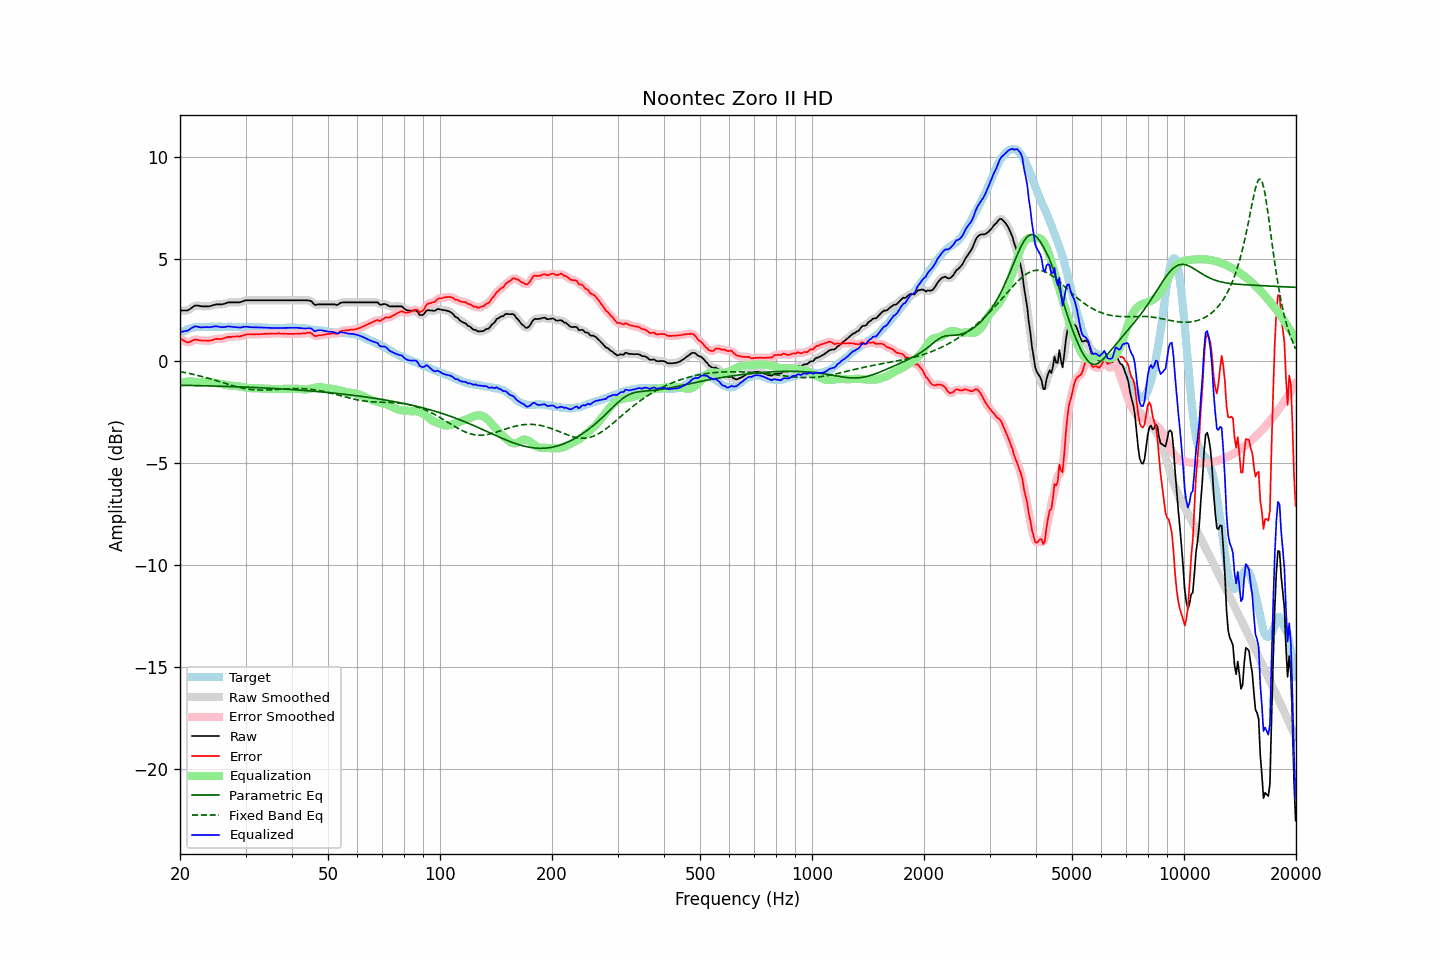

Values plotted in this chart, from the file beside it:
frequency, raw, error, smoothed, error_smoothed, equalization, parametric_eq, fixed_band_eq, equalized_raw, equalized_smoothed, target
20.00, 2.49, 1.12, 2.49, 1.13, -1.07, -1.18, -0.51, 1.42, 1.42, 1.37
20.20, 2.49, 1.07, 2.48, 1.07, -1.05, -1.18, -0.52, 1.44, 1.44, 1.42
20.40, 2.49, 1.02, 2.48, 1.02, -1.03, -1.18, -0.54, 1.46, 1.45, 1.47
20.61, 2.49, 0.99, 2.48, 0.98, -1.01, -1.18, -0.55, 1.48, 1.47, 1.49
20.81, 2.49, 0.94, 2.49, 0.94, -1.00, -1.18, -0.57, 1.49, 1.49, 1.55
21.02, 2.50, 0.91, 2.51, 0.93, -0.99, -1.18, -0.59, 1.51, 1.52, 1.58
21.23, 2.55, 0.94, 2.55, 0.94, -0.99, -1.19, -0.60, 1.56, 1.56, 1.60
21.44, 2.61, 0.98, 2.60, 0.98, -0.98, -1.19, -0.62, 1.63, 1.62, 1.62
21.66, 2.66, 1.01, 2.67, 1.02, -1.00, -1.19, -0.64, 1.66, 1.67, 1.64
21.87, 2.72, 1.06, 2.71, 1.05, -1.01, -1.19, -0.66, 1.70, 1.69, 1.65
22.09, 2.74, 1.06, 2.73, 1.06, -1.03, -1.19, -0.67, 1.71, 1.70, 1.67
22.31, 2.73, 1.05, 2.73, 1.05, -1.04, -1.19, -0.69, 1.69, 1.70, 1.68
22.54, 2.72, 1.04, 2.72, 1.03, -1.04, -1.20, -0.71, 1.68, 1.68, 1.68
22.76, 2.70, 1.02, 2.70, 1.02, -1.04, -1.20, -0.73, 1.66, 1.67, 1.68
22.99, 2.69, 1.02, 2.69, 1.02, -1.03, -1.20, -0.75, 1.66, 1.67, 1.67
23.22, 2.69, 1.02, 2.69, 1.01, -1.02, -1.20, -0.78, 1.67, 1.67, 1.67
23.45, 2.69, 1.02, 2.69, 1.01, -1.01, -1.20, -0.80, 1.68, 1.67, 1.67
23.69, 2.69, 1.01, 2.69, 1.01, -1.01, -1.21, -0.82, 1.67, 1.67, 1.68
23.92, 2.69, 1.01, 2.69, 1.01, -1.02, -1.21, -0.84, 1.67, 1.67, 1.68
24.16, 2.71, 1.02, 2.71, 1.02, -1.03, -1.21, -0.87, 1.68, 1.68, 1.69
24.40, 2.73, 1.03, 2.73, 1.04, -1.04, -1.21, -0.89, 1.69, 1.69, 1.70
24.65, 2.76, 1.07, 2.76, 1.06, -1.05, -1.21, -0.91, 1.70, 1.70, 1.69
24.89, 2.78, 1.09, 2.78, 1.08, -1.07, -1.22, -0.94, 1.71, 1.71, 1.69
25.14, 2.79, 1.10, 2.79, 1.10, -1.08, -1.22, -0.96, 1.71, 1.71, 1.69
25.39, 2.79, 1.09, 2.79, 1.09, -1.09, -1.22, -0.99, 1.70, 1.70, 1.70
25.65, 2.79, 1.09, 2.79, 1.10, -1.11, -1.22, -1.01, 1.68, 1.68, 1.70
25.91, 2.79, 1.10, 2.79, 1.10, -1.12, -1.23, -1.03, 1.67, 1.67, 1.69
26.16, 2.81, 1.12, 2.81, 1.12, -1.13, -1.23, -1.06, 1.67, 1.67, 1.69
26.43, 2.83, 1.14, 2.83, 1.15, -1.15, -1.23, -1.08, 1.68, 1.68, 1.69
26.69, 2.86, 1.17, 2.86, 1.17, -1.16, -1.23, -1.11, 1.70, 1.70, 1.68
26.96, 2.89, 1.19, 2.88, 1.19, -1.17, -1.24, -1.13, 1.71, 1.70, 1.69
27.23, 2.89, 1.19, 2.89, 1.20, -1.19, -1.24, -1.15, 1.70, 1.70, 1.69
27.50, 2.89, 1.20, 2.89, 1.20, -1.20, -1.24, -1.18, 1.69, 1.69, 1.69
27.77, 2.89, 1.21, 2.89, 1.20, -1.20, -1.24, -1.20, 1.68, 1.68, 1.68
28.05, 2.89, 1.21, 2.89, 1.21, -1.21, -1.25, -1.22, 1.68, 1.68, 1.68
28.33, 2.89, 1.22, 2.89, 1.21, -1.21, -1.25, -1.24, 1.67, 1.67, 1.67
28.62, 2.89, 1.22, 2.89, 1.22, -1.22, -1.25, -1.26, 1.67, 1.66, 1.67
28.90, 2.89, 1.21, 2.89, 1.22, -1.23, -1.26, -1.28, 1.65, 1.66, 1.68
29.19, 2.91, 1.24, 2.91, 1.24, -1.25, -1.26, -1.30, 1.66, 1.66, 1.67
29.48, 2.94, 1.25, 2.94, 1.26, -1.26, -1.26, -1.32, 1.68, 1.68, 1.69
29.78, 2.97, 1.29, 2.97, 1.29, -1.28, -1.26, -1.33, 1.69, 1.69, 1.68
30.08, 2.99, 1.30, 2.98, 1.30, -1.29, -1.27, -1.35, 1.70, 1.69, 1.68
30.38, 2.99, 1.31, 2.99, 1.31, -1.30, -1.27, -1.36, 1.69, 1.69, 1.67
30.68, 2.99, 1.32, 2.99, 1.32, -1.31, -1.27, -1.37, 1.68, 1.68, 1.67
30.99, 2.99, 1.32, 2.99, 1.32, -1.32, -1.28, -1.38, 1.67, 1.67, 1.67
31.30, 2.99, 1.32, 2.99, 1.32, -1.32, -1.28, -1.39, 1.67, 1.67, 1.67
31.61, 2.99, 1.32, 2.99, 1.32, -1.32, -1.28, -1.40, 1.66, 1.66, 1.67
31.93, 2.99, 1.32, 2.99, 1.32, -1.32, -1.29, -1.40, 1.66, 1.66, 1.67
32.24, 2.99, 1.33, 2.99, 1.32, -1.33, -1.29, -1.41, 1.66, 1.66, 1.66
32.57, 2.99, 1.32, 2.99, 1.33, -1.33, -1.30, -1.41, 1.66, 1.66, 1.66
32.89, 2.99, 1.32, 2.99, 1.33, -1.33, -1.30, -1.41, 1.66, 1.66, 1.66
33.22, 2.99, 1.34, 2.99, 1.33, -1.33, -1.30, -1.41, 1.65, 1.65, 1.65
33.55, 2.99, 1.34, 2.99, 1.34, -1.34, -1.31, -1.41, 1.65, 1.65, 1.65
33.89, 2.99, 1.35, 2.99, 1.34, -1.34, -1.31, -1.41, 1.65, 1.65, 1.64
34.23, 2.99, 1.34, 2.99, 1.35, -1.35, -1.32, -1.41, 1.64, 1.64, 1.65
34.57, 2.99, 1.35, 2.99, 1.35, -1.35, -1.32, -1.41, 1.64, 1.64, 1.64
34.92, 2.99, 1.35, 2.99, 1.35, -1.35, -1.32, -1.40, 1.63, 1.63, 1.63
35.27, 2.99, 1.36, 2.99, 1.36, -1.36, -1.33, -1.40, 1.63, 1.63, 1.63
35.62, 2.99, 1.36, 2.99, 1.36, -1.36, -1.33, -1.39, 1.63, 1.63, 1.63
35.97, 2.99, 1.36, 2.99, 1.36, -1.36, -1.34, -1.39, 1.63, 1.63, 1.63
... 635 more rows
